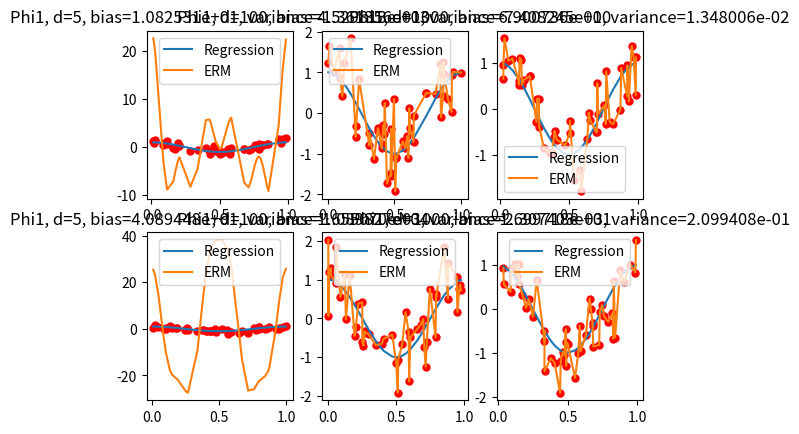

The matplotlib source for this figure:
import numpy as np
import random as rand
import matplotlib.pyplot as plt

def phi1(u, d):
    r = []
    for j in range(1,d+1):
        r.append(np.cos(2*np.pi*u*j))
    return r

def phi2(u, d):
    r = []
    for j in range(1,d+1):
        r.append((1/j)*np.cos(2*np.pi*u*j))
    return r

ds = [5, 100, 1000]

mu = 0
stdDev = np.sqrt(0.25)
nSample = 50


fig, axs = plt.subplots(2,3)

for d in ds:
    wStar = np.zeros((d,1))
    wStar[0] = 1

    u = np.random.uniform(0,1,nSample)
    x = []
    for i in range(nSample):
        x.append(phi1(u[i],d))
    x = np.array(x)

    z = np.random.normal(mu, stdDev, (nSample,1))
    
    fStar = (wStar.T@x.T).T
    y = fStar + z
    
    wHat = x.T@np.linalg.inv(x@x.T)@y
    fHat = (wHat.T@x.T).T
    
    Sigma1 = (0.5)*np.identity(d)
    Sigma2 = Sigma1.copy()
    for i in range(d):
        Sigma2[i,i] *= 1/((i+1)**2)
    
    bias = np.sqrt(((x.T@np.linalg.inv(x@x.T)@x-np.identity(d))@wStar).T@Sigma1@((x.T@np.linalg.inv(x@x.T)@x-np.identity(d))@wStar))
    variance = (stdDev**2)*np.trace(np.linalg.inv(x@x.T)@x@Sigma1@x.T@np.linalg.inv(x@x.T))

    axs[0,ds.index(d)].set_title("Phi1, d={0}, bias={1:e}, variance={2:e}".format(d, bias[0][0], variance))
    for i in range(nSample):
        axs[0,ds.index(d)].plot(u[i], y[i], marker='o', markersize=5, color='red')
    axs[0,ds.index(d)].plot(u[np.argsort(u)], fStar[np.argsort(u)], label='Regression')
    axs[0,ds.index(d)].plot(u[np.argsort(u)], fHat[np.argsort(u)], label='ERM')
    axs[0,ds.index(d)].legend()

    
    u = np.random.uniform(0,1,nSample)
    x = []
    for i in range(nSample):
        x.append(phi2(u[i],d))
    x = np.array(x)

    z = np.random.normal(mu, stdDev, (nSample,1))
    
    fStar = (wStar.T@x.T).T
    y = fStar + z
    
    wHat = x.T@np.linalg.inv(x@x.T)@y
    fHat = (wHat.T@x.T).T

    bias = np.sqrt(((x.T@np.linalg.inv(x@x.T)@x-np.identity(d))@wStar).T@Sigma2@((x.T@np.linalg.inv(x@x.T)@x-np.identity(d))@wStar))
    variance = (stdDev**2)*np.trace(np.linalg.inv(x@x.T)@x@Sigma2@x.T@np.linalg.inv(x@x.T))

    axs[1,ds.index(d)].set_title("Phi1, d={0}, bias={1:e}, variance={2:e}".format(d, bias[0][0], variance))
    for i in range(nSample):
        axs[1,ds.index(d)].plot(u[i], y[i], marker='o', markersize=5, color='red')
    axs[1,ds.index(d)].plot(u[np.argsort(u)], fStar[np.argsort(u)], label='Regression')
    axs[1,ds.index(d)].plot(u[np.argsort(u)], fHat[np.argsort(u)], label='ERM')
    axs[1,ds.index(d)].legend()
plt.show()
